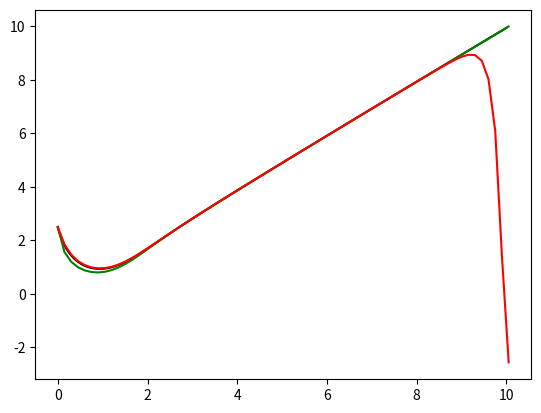

Generate this figure with matplotlib:
import numpy as np
import matplotlib.pyplot as plt


def main():

    delta_x = 0.15
    initial_value = 2.5
    x_max = 10

    # compute approximated function
    arr_x = np.arange(0, x_max + delta_x, step=delta_x)
    arr_y = np.zeros(arr_x.shape)

    arr_y[0] = initial_value

    for i in range(1, len(arr_x)):
        arr_y[i] = arr_y[i - 1] + f4(arr_x[i - 1], arr_y[i - 1]) * delta_x

    # compute approximated function with Heun's method
    heun_x = np.arange(0, x_max + delta_x, step=delta_x)
    heun_y = np.zeros(arr_x.shape)

    heun_y[0] = initial_value

    for i in range(1, len(heun_x)):
        heun_y[i] = heun_step(f4, heun_x[i - 1], heun_y[i - 1], delta_x)

    # compute very precise approximation
    ref_x = np.arange(0, x_max, step=0.001)
    ref_y = np.empty(ref_x.shape)

    ref_y[0] = initial_value

    for i in range(1, len(ref_x)):
        ref_y[i] = ref_y[i - 1] + f4(ref_x[i - 1], ref_y[i - 1]) * 0.001

    # plot results
    plt.plot(ref_x, ref_y, "k")
    plt.plot(arr_x, arr_y, "g")
    plt.plot(heun_x, heun_y, "r")
    plt.show()


def heun_step(f, x, y, delta_x):
    k1 = f(x, y)
    k2 = f(x + delta_x, y + k1 * delta_x)
    y_pred = y + 0.5 * delta_x * (k1 + k2)
    return y_pred


# simple function with only x dependency
def f1(x):
    f = -x / 10
    return f


# complex function with only x dependency
def f2(x):
    x = (x - 5) * 2
    f = -1 - ((x**4 * (1 - np.exp(-x) + np.exp(x))) / (
        (np.exp(-x) + np.exp(x) + x)**2)) + ((4 * x**3) /
                                             (np.exp(-x) + np.exp(x) + x))
    return f


# simple function with y dependecy (Newton's Law of cooling)
def f3(y):
    k = 0.003  # heat transfer coefficient
    Tr = 20  # temperature of environment
    f = -k * (y - Tr)
    return f


def f4(x, y):
    f = x**2 - y**2
    return f


if __name__ == "__main__":
    main()
